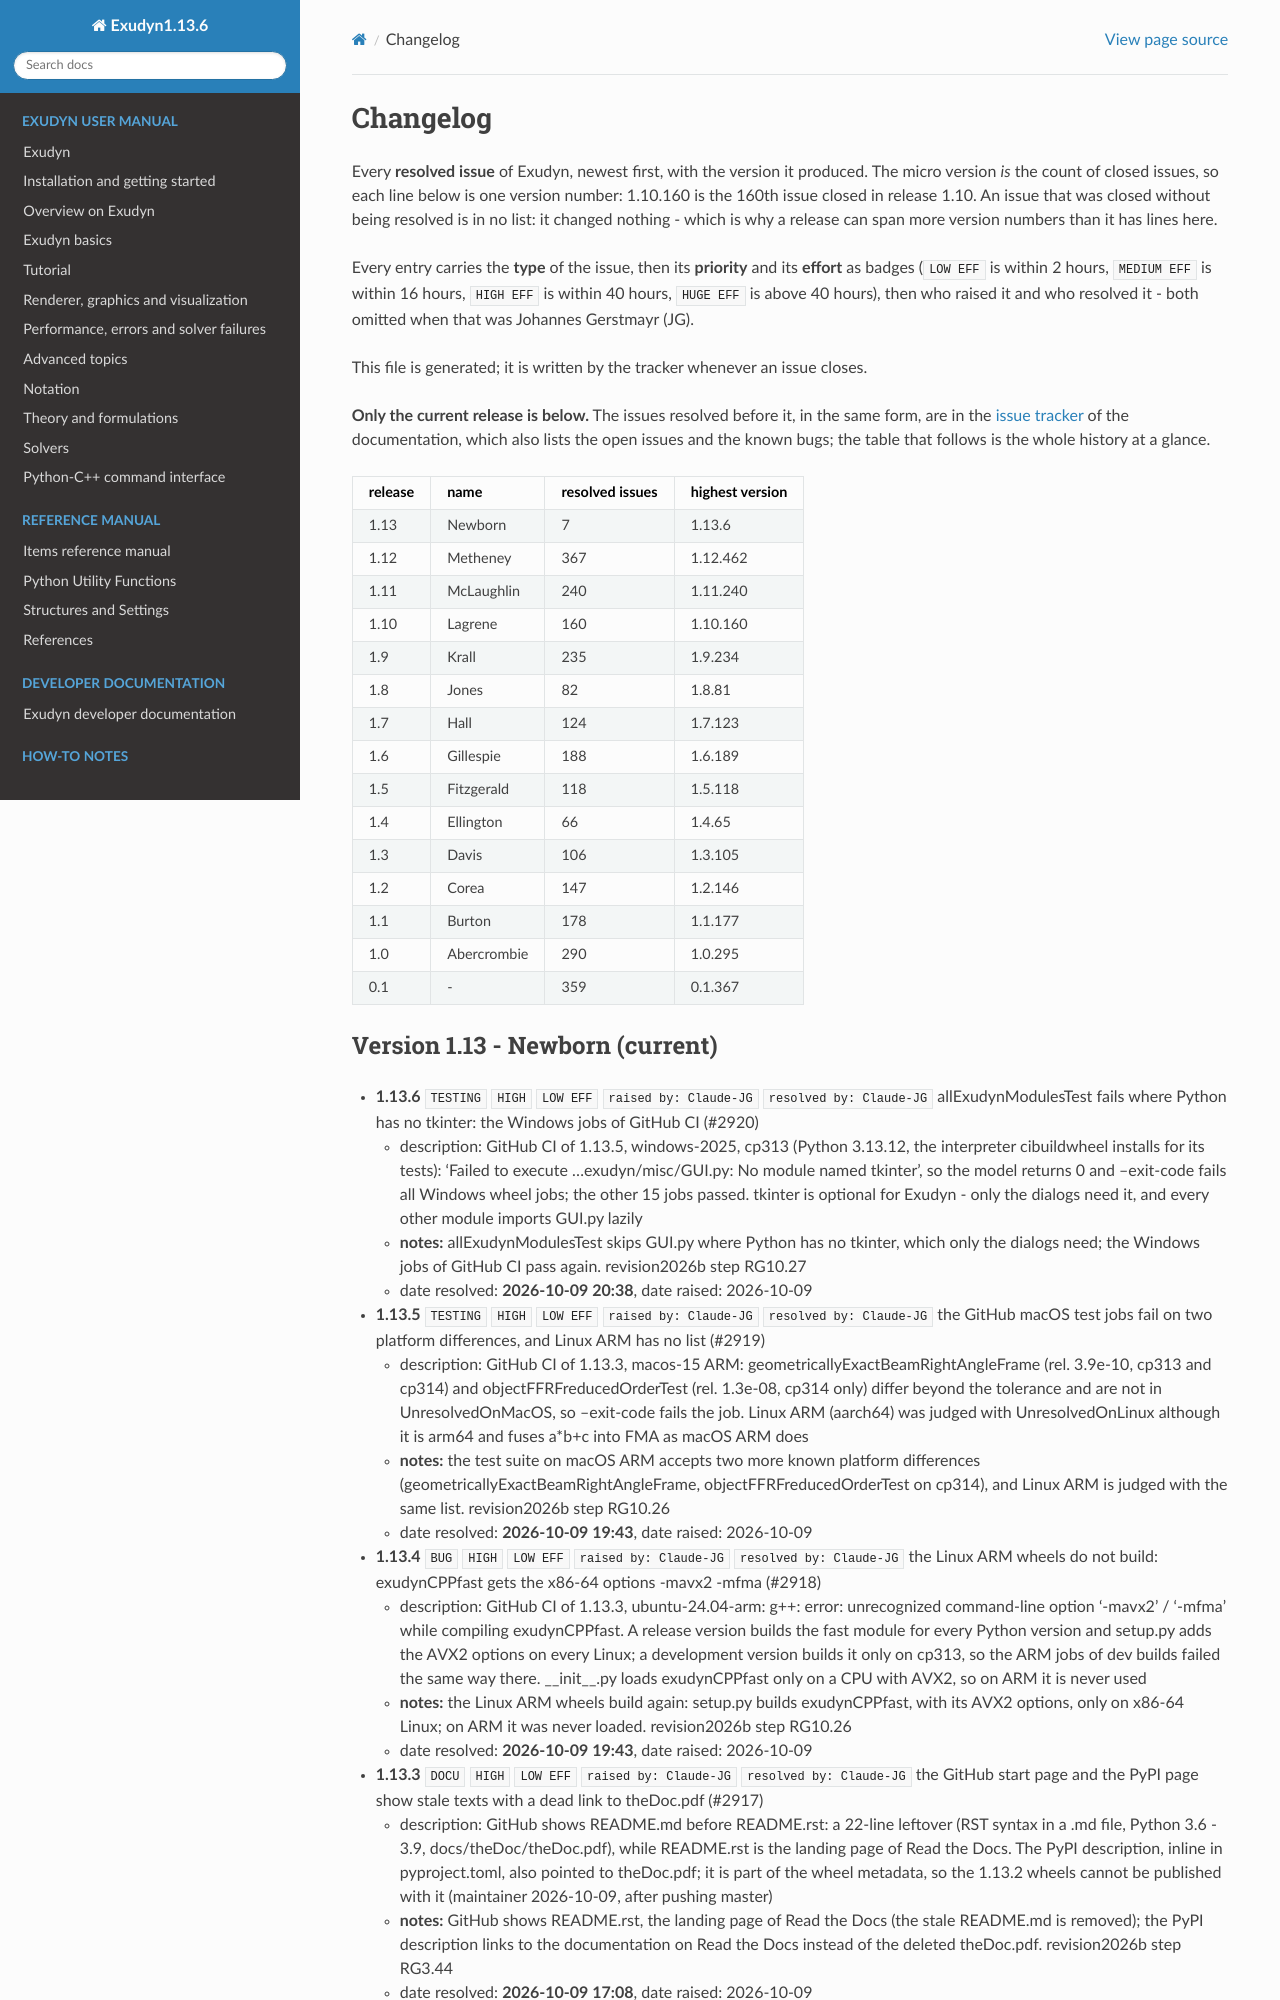

repository: jgerstmayr/EXUDYN · page: CHANGELOG.html · generator: sphinx

<!-- GENERATED by tools/issueTracker/issueTracker.py from tools/issueTracker/issues/ - do not edit -->
(sec-changelog)=
# Changelog

Every **resolved issue** of Exudyn, newest first, with the version it produced. The micro version *is* the count of closed issues, so each line below is one version number: 1.10.160 is the 160th issue closed in release 1.10. An issue that was closed without being resolved is in no list: it changed nothing - which is why a release can span more version numbers than it has lines here.

Every entry carries the **type** of the issue, then its **priority** and its **effort** as badges (`LOW EFF` is within 2 hours, `MEDIUM EFF` is within 16 hours, `HIGH EFF` is within 40 hours, `HUGE EFF` is above 40 hours), then who raised it and who resolved it - both omitted when that was Johannes Gerstmayr (JG).

This file is generated; it is written by the tracker whenever an issue closes.

**Only the current release is below.** The issues resolved before it, in the same form, are in the {ref}`issue tracker <sec-issuetracker>` of the documentation, which also lists the open issues and the known bugs; the table that follows is the whole history at a glance.

| release | name | resolved issues | highest version |
|---|---|---|---|
| 1.13 | Newborn | 7 | 1.13.6 |
| 1.12 | Metheney | 367 | 1.12.462 |
| 1.11 | McLaughlin | 240 | 1.11.240 |
| 1.10 | Lagrene | 160 | 1.10.160 |
| 1.9 | Krall | 235 | 1.9.234 |
| 1.8 | Jones | 82 | 1.8.81 |
| 1.7 | Hall | 124 | 1.7.123 |
| 1.6 | Gillespie | 188 | 1.6.189 |
| 1.5 | Fitzgerald | 118 | 1.5.118 |
| 1.4 | Ellington | 66 | 1.4.65 |
| 1.3 | Davis | 106 | 1.3.105 |
| 1.2 | Corea | 147 | 1.2.146 |
| 1.1 | Burton | 178 | 1.1.177 |
| 1.0 | Abercrombie | 290 | 1.0.295 |
| 0.1 | - | 359 | 0.1.367 |
